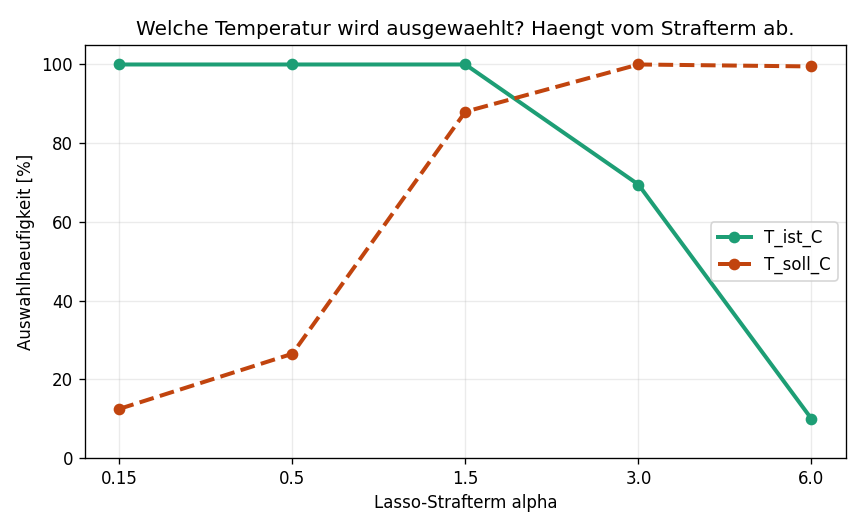

Source data for this figure (header and first rows):
, alpha=0.15, alpha=0.5, alpha=1.5, alpha=3.0, alpha=6.0
Pt_beladung_wt, 100.0, 100.0, 100.0, 97.0, 0.0
T_ist_C, 100.0, 100.0, 100.0, 69.5, 10.0
T_soll_C, 12.5, 26.5, 88.0, 100.0, 99.5
T_umgebung_C, 96.0, 79.0, 1.0, 0.0, 0.0
WHSV_h, 100.0, 100.0, 100.0, 100.0, 1.0
charge_nr, 76.5, 30.5, 0.0, 0.0, 0.0
dbt_reinheit_pct, 60.5, 11.0, 0.0, 0.0, 0.0
lagerzeit_tage, 97.0, 74.5, 0.0, 0.0, 0.0
p_H2_bar, 100.0, 100.0, 100.0, 100.0, 100.0
ruehrer_rpm, 100.0, 100.0, 99.5, 3.5, 0.0
t_reaktion_min, 100.0, 100.0, 100.0, 100.0, 100.0
